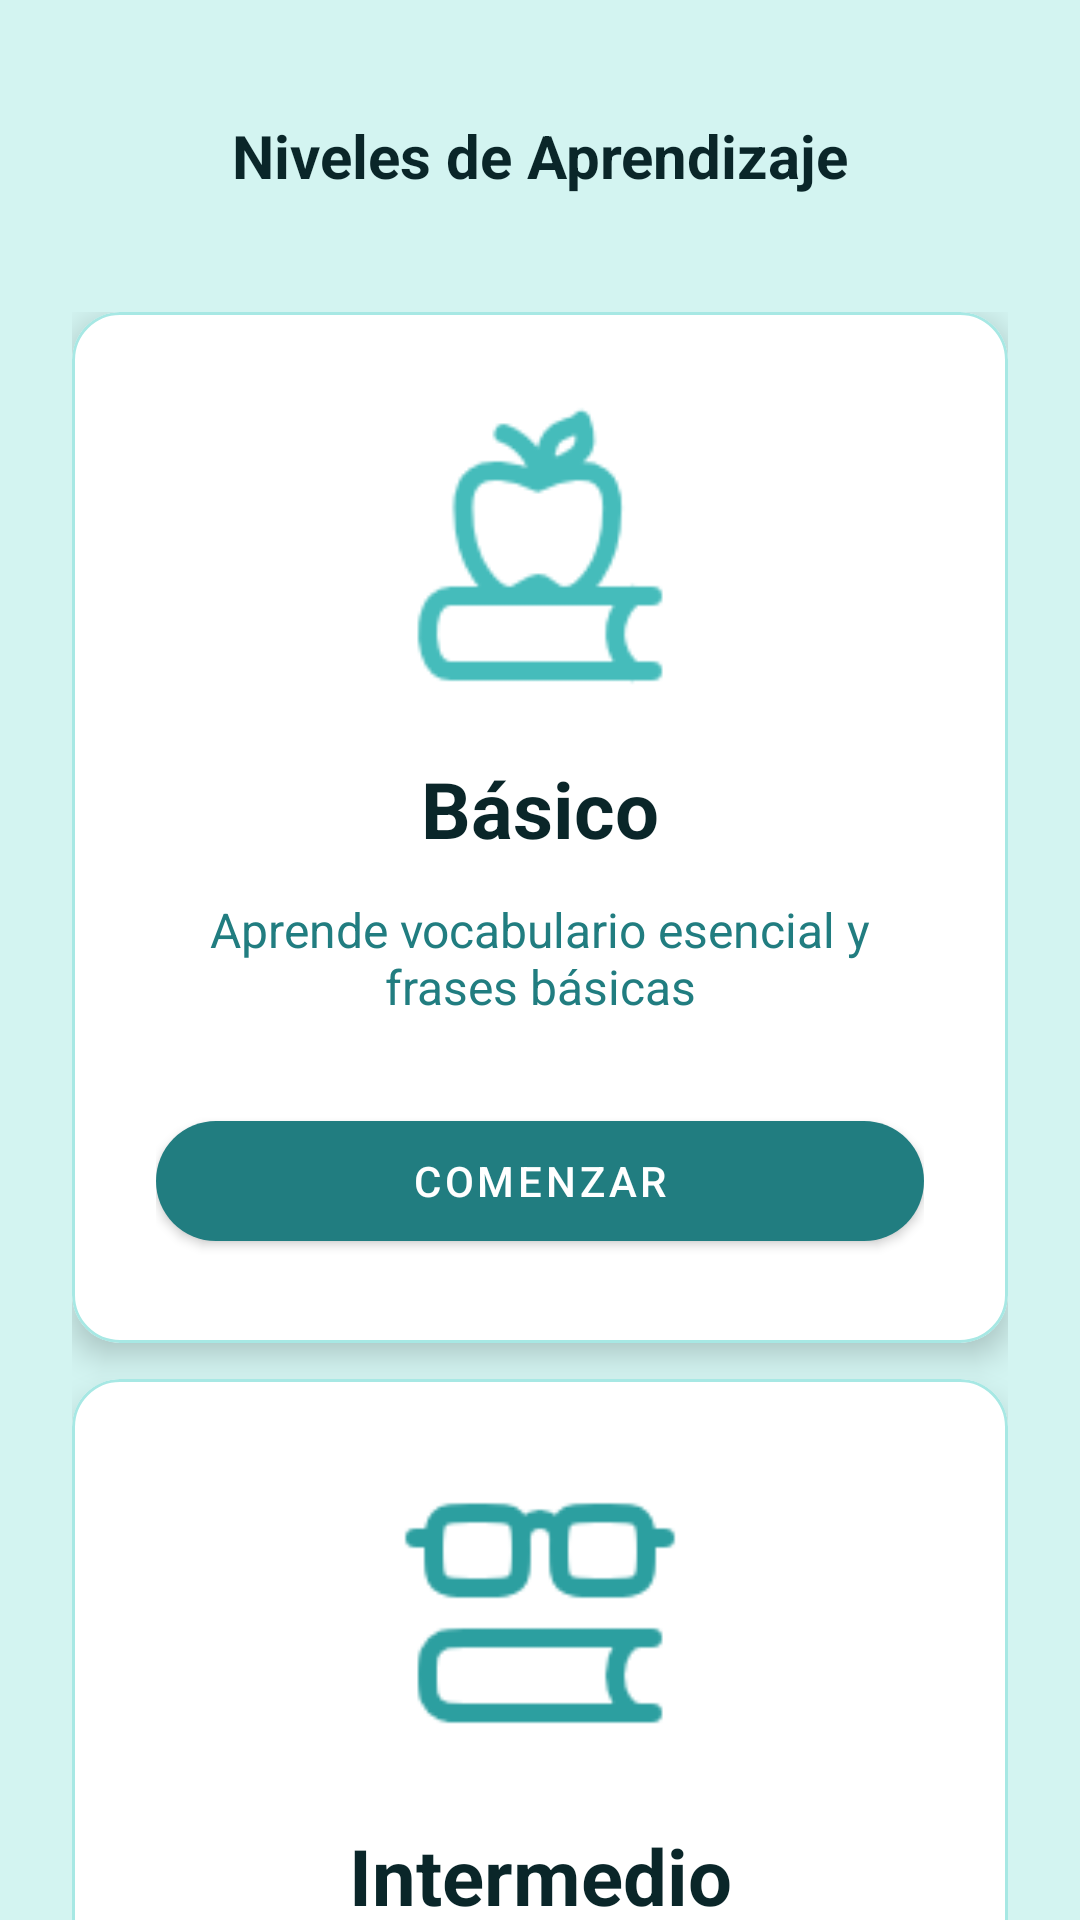

Android layout source for this screen:
<!-- AndroidManifest.xml: application theme Theme.AprendeQuechua -->
<!-- res/layout/fragment_niveles.xml -->
<?xml version="1.0" encoding="utf-8"?>
<androidx.constraintlayout.widget.ConstraintLayout
    xmlns:android="http://schemas.android.com/apk/res/android"
    xmlns:app="http://schemas.android.com/apk/res-auto"
    xmlns:tools="http://schemas.android.com/tools"
    android:layout_width="match_parent"
    android:layout_height="match_parent"
    android:background="@color/color_100"
    tools:context=".fragments.NivelesFragment">

    
    <com.google.android.material.appbar.MaterialToolbar
        android:id="@+id/toolbar"
        android:layout_width="match_parent"
        android:layout_height="?attr/actionBarSize"
        android:background="@color/color_100"
        android:layout_marginTop="24dp"
        android:elevation="0dp"
        app:layout_constraintTop_toTopOf="parent"
        app:layout_constraintStart_toStartOf="parent"
        app:layout_constraintEnd_toEndOf="parent">

        <TextView
            android:layout_width="wrap_content"
            android:layout_height="wrap_content"
            android:text="Niveles de Aprendizaje"
            android:textColor="@color/color_950"
            android:textSize="20sp"
            android:textStyle="bold"
            android:layout_gravity="center"/>

    </com.google.android.material.appbar.MaterialToolbar>

    
    <androidx.core.widget.NestedScrollView
        android:layout_width="match_parent"
        android:layout_height="0dp"
        android:fillViewport="true"
        app:layout_constraintTop_toBottomOf="@id/toolbar"
        app:layout_constraintBottom_toBottomOf="parent"
        app:layout_constraintStart_toStartOf="parent"
        app:layout_constraintEnd_toEndOf="parent">

        <LinearLayout
            android:layout_width="match_parent"
            android:layout_height="wrap_content"
            android:orientation="vertical"
            android:padding="24dp">

            
            <com.google.android.material.card.MaterialCardView
                android:id="@+id/cardBasico"
                android:layout_width="match_parent"
                android:layout_height="wrap_content"
                android:layout_marginBottom="12dp"
                app:cardCornerRadius="16dp"
                app:cardElevation="6dp"
                app:strokeColor="@color/color_200"
                app:strokeWidth="1dp">

                <LinearLayout
                    android:layout_width="match_parent"
                    android:layout_height="wrap_content"
                    android:orientation="vertical"
                    android:padding="28dp">

                    <ImageView
                        android:layout_width="100dp"
                        android:layout_height="100dp"
                        android:layout_gravity="center"
                        android:src="@drawable/ic_level_basic"
                        app:tint="@color/color_400" />

                    <TextView
                        android:layout_width="match_parent"
                        android:layout_height="wrap_content"
                        android:text="Básico"
                        android:textAlignment="center"
                        android:textColor="@color/color_950"
                        android:textSize="26sp"
                        android:textStyle="bold"
                        android:layout_marginTop="20dp"/>

                    <TextView
                        android:layout_width="match_parent"
                        android:layout_height="wrap_content"
                        android:text="Aprende vocabulario esencial y frases básicas"
                        android:textAlignment="center"
                        android:textColor="@color/color_600"
                        android:textSize="16sp"
                        android:layout_marginTop="12dp"/>

                    <com.google.android.material.button.MaterialButton
                        android:id="@+id/btn_comenzar_basico"
                        android:layout_width="match_parent"
                        android:layout_height="52dp"
                        android:layout_marginTop="28dp"
                        android:text="Comenzar"
                        android:textColor="@color/white"
                        app:backgroundTint="@color/color_600"
                        app:cornerRadius="26dp"/>
                </LinearLayout>
            </com.google.android.material.card.MaterialCardView>

            
            <com.google.android.material.card.MaterialCardView
                android:id="@+id/cardIntermedio"
                android:layout_width="match_parent"
                android:layout_height="wrap_content"
                android:layout_marginBottom="12dp"
                app:cardCornerRadius="16dp"
                app:cardElevation="6dp"
                app:strokeColor="@color/color_200"
                app:strokeWidth="1dp">

                <LinearLayout
                    android:layout_width="match_parent"
                    android:layout_height="wrap_content"
                    android:orientation="vertical"
                    android:padding="28dp">

                    <ImageView
                        android:layout_width="100dp"
                        android:layout_height="100dp"
                        android:layout_gravity="center"
                        android:src="@drawable/ic_level_intermediate"
                        app:tint="@color/color_500" />

                    <TextView
                        android:layout_width="match_parent"
                        android:layout_height="wrap_content"
                        android:text="Intermedio"
                        android:textAlignment="center"
                        android:textColor="@color/color_950"
                        android:textSize="26sp"
                        android:textStyle="bold"
                        android:layout_marginTop="20dp"/>

                    <TextView
                        android:layout_width="match_parent"
                        android:layout_height="wrap_content"
                        android:text="Construye oraciones y mejora tu pronunciación"
                        android:textAlignment="center"
                        android:textColor="@color/color_600"
                        android:textSize="16sp"
                        android:layout_marginTop="12dp"/>

                    <com.google.android.material.button.MaterialButton
                        android:id="@+id/btn_comenzar_intermedio"
                        android:layout_width="match_parent"
                        android:layout_height="52dp"
                        android:layout_marginTop="28dp"
                        android:text="Comenzar"
                        android:textColor="@color/white"
                        app:backgroundTint="@color/color_600"
                        app:cornerRadius="26dp"/>
                </LinearLayout>
            </com.google.android.material.card.MaterialCardView>

            
            <com.google.android.material.card.MaterialCardView
                android:id="@+id/cardAvanzado"
                android:layout_width="match_parent"
                android:layout_height="wrap_content"
                app:cardCornerRadius="16dp"
                app:cardElevation="6dp"
                app:strokeColor="@color/color_200"
                app:strokeWidth="1dp">

                <LinearLayout
                    android:layout_width="match_parent"
                    android:layout_height="wrap_content"
                    android:orientation="vertical"
                    android:padding="28dp">

                    <ImageView
                        android:layout_width="100dp"
                        android:layout_height="100dp"
                        android:layout_gravity="center"
                        android:src="@drawable/ic_level_advanced"
                        app:tint="@color/color_600" />

                    <TextView
                        android:layout_width="match_parent"
                        android:layout_height="wrap_content"
                        android:text="Avanzado"
                        android:textAlignment="center"
                        android:textColor="@color/color_950"
                        android:textSize="26sp"
                        android:textStyle="bold"
                        android:layout_marginTop="20dp"/>

                    <TextView
                        android:layout_width="match_parent"
                        android:layout_height="wrap_content"
                        android:text="Domina conversaciones fluidas y expresiones complejas"
                        android:textAlignment="center"
                        android:textColor="@color/color_600"
                        android:textSize="16sp"
                        android:layout_marginTop="12dp"/>

                    <com.google.android.material.button.MaterialButton
                        android:id="@+id/btn_comenzar_avanzado"
                        android:layout_width="match_parent"
                        android:layout_height="52dp"
                        android:layout_marginTop="28dp"
                        android:text="Comenzar"
                        android:textColor="@color/white"
                        app:backgroundTint="@color/color_600"
                        app:cornerRadius="26dp"/>
                </LinearLayout>
            </com.google.android.material.card.MaterialCardView>

        </LinearLayout>
    </androidx.core.widget.NestedScrollView>

</androidx.constraintlayout.widget.ConstraintLayout>
<!-- resources referenced by this layout -->
<resources>
  <color name="color_100">#d3f4f1</color>
  <color name="color_200">#a7e8e4</color>
  <color name="color_400">#45bcbb</color>
  <color name="color_500">#2c9fa0</color>
  <color name="color_600">#217d80</color>
  <color name="color_950">#0a2629</color>
  <color name="white">#FFFFFFFF</color>
  <!-- drawable ic_level_advanced: png bitmap (drawable, 3394 bytes) -->
  <!-- drawable ic_level_basic: png bitmap (drawable, 3365 bytes) -->
  <!-- drawable ic_level_intermediate: png bitmap (drawable, 2772 bytes) -->
  <style name="Theme.AprendeQuechua" parent="Base.Theme.AprendeQuechua" />
  <style name="Base.Theme.AprendeQuechua" parent="Theme.MaterialComponents.DayNight.NoActionBar">
          
          
          <item name="colorPrimary">#217D80</item> 
          <item name="colorPrimaryDark">#1A646B</item> 
          <item name="colorOnPrimary">@android:color/white</item>
      </style>
</resources>
